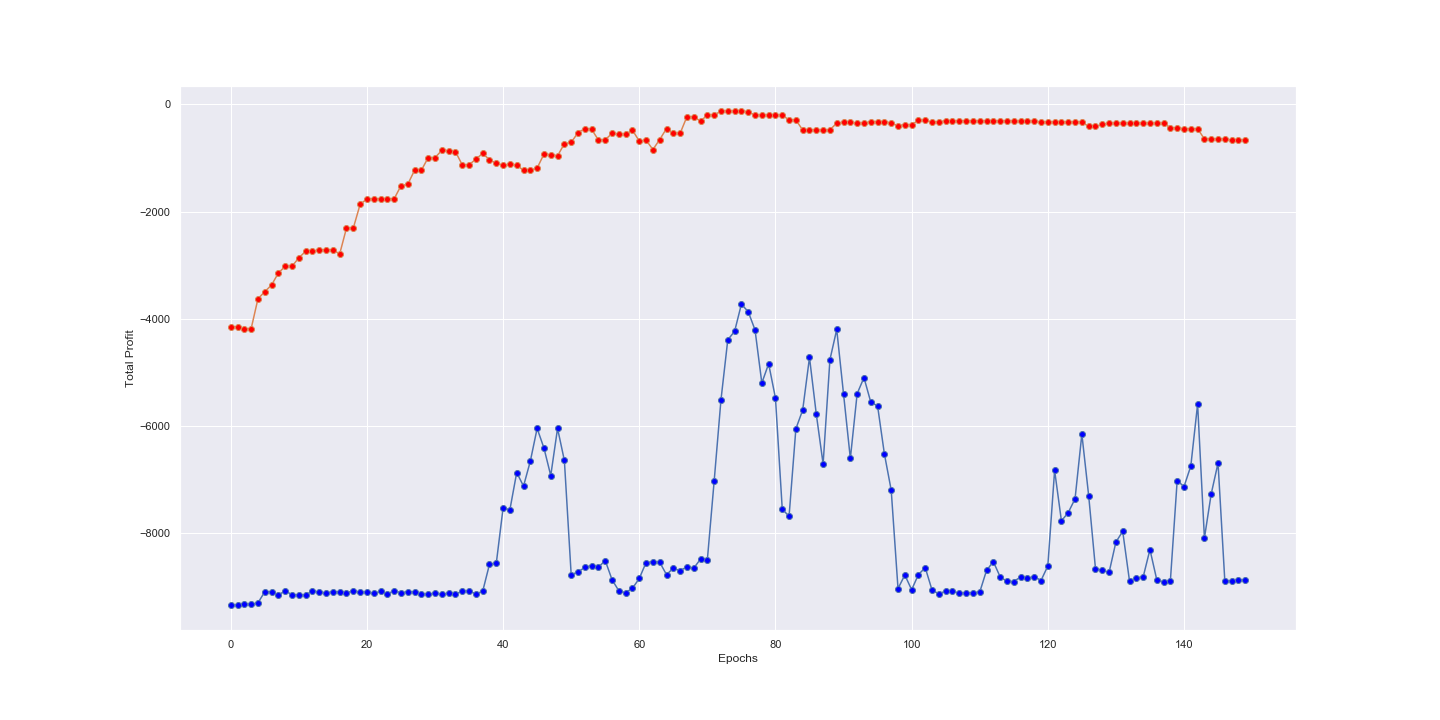

Source data for this figure (header and first rows):
, Epochs, Train Profit, Validate Profit
0, 1, -9348, -4152
1, 2, -9348, -4152
2, 3, -9330, -4185
3, 4, -9332, -4185
4, 5, -9302, -3628
5, 6, -9097, -3497
6, 7, -9093, -3370
7, 8, -9155, -3147
8, 9, -9079, -3022
9, 10, -9150, -3022
10, 11, -9156, -2864
11, 12, -9159, -2743
12, 13, -9076, -2743
13, 14, -9104, -2714
14, 15, -9114, -2714
15, 16, -9097, -2714
16, 17, -9099, -2792
17, 18, -9114, -2309
18, 19, -9078, -2309
19, 20, -9103, -1869
20, 21, -9103, -1764
21, 22, -9126, -1764
22, 23, -9088, -1764
23, 24, -9135, -1764
24, 25, -9076, -1764
25, 26, -9113, -1519
26, 27, -9096, -1491
27, 28, -9096, -1230
28, 29, -9142, -1230
29, 30, -9141, -993.8
30, 31, -9126, -993.8
31, 32, -9144, -859.9
32, 33, -9122, -862.1
33, 34, -9136, -880.8
34, 35, -9085, -1130
35, 36, -9083, -1130
36, 37, -9133, -1021
37, 38, -9089, -916.8
38, 39, -8584, -1033
39, 40, -8564, -1099
40, 41, -7533, -1136
41, 42, -7564, -1121
42, 43, -6871, -1133
43, 44, -7124, -1233
44, 45, -6659, -1228
45, 46, -6047, -1190
46, 47, -6413, -928.7
47, 48, -6927, -940.6
48, 49, -6048, -959.5
49, 50, -6645, -735.5
50, 51, -8777, -709.7
51, 52, -8725, -529.5
52, 53, -8642, -451.5
53, 54, -8606, -465.6
54, 55, -8638, -665.7
55, 56, -8512, -661.2
56, 57, -8870, -541.5
57, 58, -9078, -558.9
58, 59, -9113, -558.9
59, 60, -9030, -482.1
... 90 more rows
